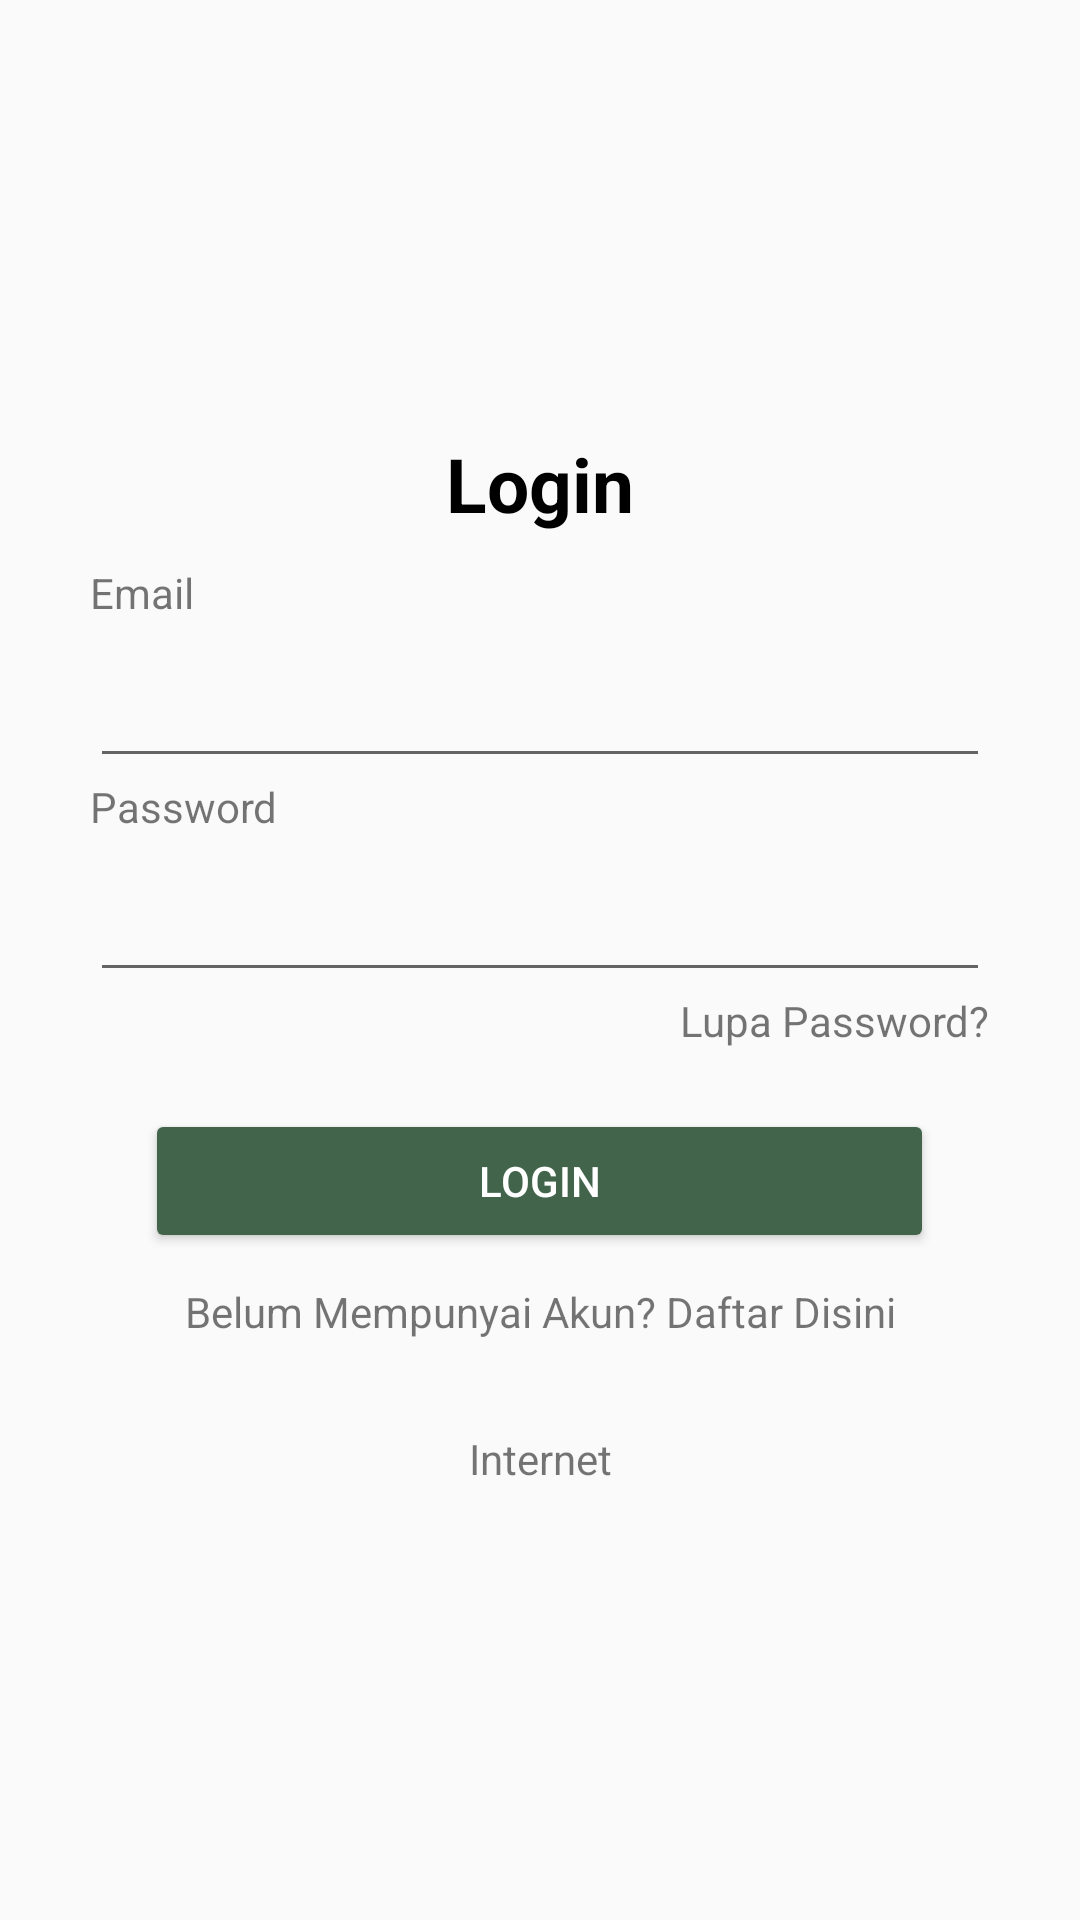

This screen was rendered from an Android layout file. Write that file and the resources it references.
<!-- AndroidManifest.xml: activity theme Theme.Design.Light.NoActionBar -->
<!-- res/layout/activity_login.xml -->
<?xml version="1.0" encoding="utf-8"?>
<LinearLayout xmlns:android="http://schemas.android.com/apk/res/android"
    xmlns:app="http://schemas.android.com/apk/res-auto"
    xmlns:tools="http://schemas.android.com/tools"
    android:layout_width="match_parent"
    android:orientation="vertical"
    android:gravity="center"
    android:padding="30dp"
    android:layout_height="match_parent"
    tools:context=".loginlogout.LoginActivity">


    <TextView
        android:layout_width="match_parent"
        android:layout_height="wrap_content"
        android:text="@string/login"
        android:textStyle="bold"
        android:textColor="@color/black"
        android:paddingBottom="10dp"
        android:gravity="center"
        android:textSize="25dp"
        />
    <TextView
        android:layout_width="348dp"
        android:layout_height="wrap_content"
        android:text="@string/email"
        android:layout_gravity="left"/>

    <com.google.android.material.textfield.TextInputLayout
        android:layout_width="match_parent"
        android:layout_height="wrap_content">

        <com.google.android.material.textfield.TextInputEditText
            android:id="@+id/email"
            android:layout_width="match_parent"
            android:layout_height="wrap_content"
            />

    </com.google.android.material.textfield.TextInputLayout>

    <TextView
        android:layout_width="348dp"
        android:layout_height="wrap_content"
        android:text="@string/password"
        android:layout_gravity="left"/>

    <com.google.android.material.textfield.TextInputLayout
        android:layout_width="match_parent"
        android:layout_height="wrap_content">

        <com.google.android.material.textfield.TextInputEditText
            android:id="@+id/password"
            android:layout_width="match_parent"
            android:layout_height="match_parent"
            android:textColor="@color/black"
            android:textColorHint="@color/white"
            android:inputType="textPassword" />

    </com.google.android.material.textfield.TextInputLayout>
    <TextView
        android:layout_width="wrap_content"
        android:layout_height="wrap_content"
        android:text="Lupa Password?"
        android:paddingBottom="20dp"
        android:layout_gravity="right"/>

    <ProgressBar
        android:id="@+id/pr_bar"
        android:visibility="gone"
        android:layout_width="match_parent"
        android:layout_height="wrap_content"/>

    <Button
        android:id="@+id/btn_login"
        android:layout_width="263dp"
        android:layout_height="48dp"
        android:backgroundTint="@color/Simun"
        android:text="@string/login"
        android:textColor="@color/white" />

    <TextView
        android:paddingTop="10dp"
        android:id="@+id/register_now"
        android:text="@string/register_now"
        android:gravity="center"
        android:layout_width="match_parent"
        android:layout_height="wrap_content"
        />
    <ImageView
        android:paddingTop="20dp"
        android:id="@+id/ggl"
        android:layout_width="match_parent"
        android:layout_height="wrap_content"
        android:src="@drawable/common_google_signin_btn_icon_light"/>

    <TextView
        android:paddingTop="10dp"
        android:id="@+id/inetcon"
        android:text="Internet"
        android:gravity="center"
        android:layout_width="match_parent"
        android:layout_height="wrap_content"
        />
</LinearLayout>
<!-- resources referenced by this layout -->
<resources>
  <color name="Simun">#41644A</color>
  <color name="black">#FF000000</color>
  <color name="white">#FFFFFFFF</color>
  <string name="email">Email</string>
  <string name="login">Login</string>
  <string name="password">Password</string>
  <string name="register_now">Belum Mempunyai Akun? Daftar Disini</string>
</resources>
